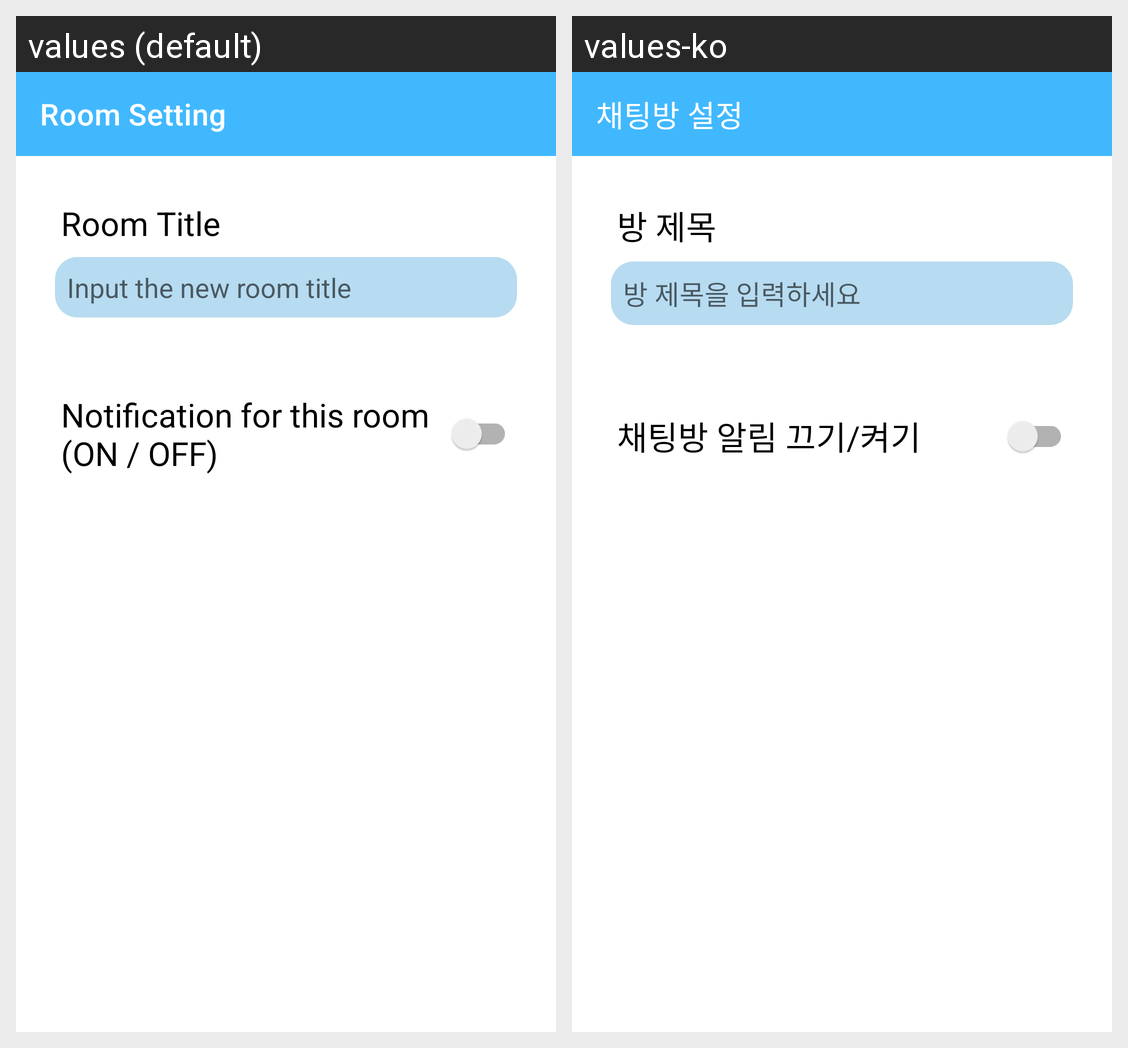

The Android screen above is rendered under two locales of the same app. Produce the string resources it draws, with the default and per-locale values.
Android screen res/layout/activity_room_setting.xml rendered under 2 locales, left to right: values (default), values-ko. Device: Nexus 5 (rendered at 1080×1920; each locale shown at half size, 540×960, under a caption strip naming it); theme Theme.DicoChat.
Strings drawn on this screen, with the default value and each locale's value (text and hints the layout hard-codes, and strings that could not be matched under every locale, appear in the picture but are not listed):

tb_actRS_title
  values: Room Setting
  values-ko: 채팅방 설정

tv_actRS_set_title
  values: Room Title
  values-ko: 방 제목

et_actRS_set_title
  values: Input the new room title
  values-ko: 방 제목을 입력하세요

tv_actRS_noti
  values: Notification for this room
      (ON / OFF)
  values-ko: 채팅방 알림 끄기/켜기
